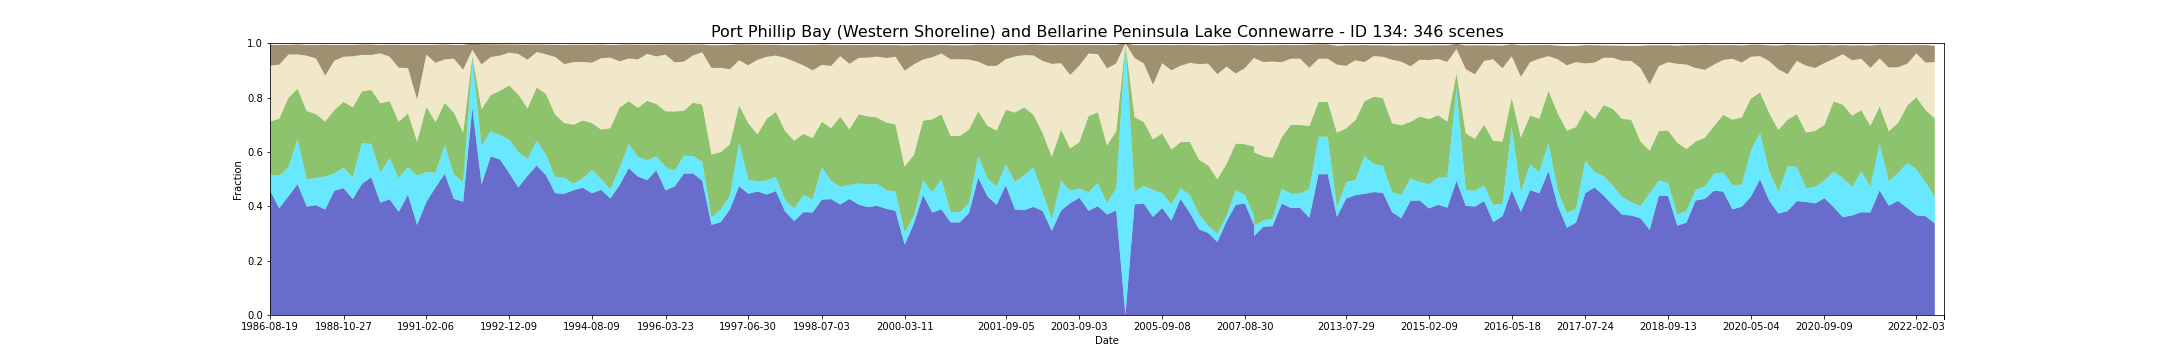

Data behind this chart, as committed beside it:
feature_id, water, wet, bs, pv, npv, pc_missing, date, s3_csv_path, display_time
134, 0.459, 0.0577, 0.07645, 0.195, 0.2058, 0.0502, 1986-08-19T23:31:06Z, s3://dea-public-data-dev/projects/WIT/Ra…, 1986-08-19
134, 0.459, 0.05775, 0.07645, 0.195, 0.2057, 0.0502, 1986-08-19T23:31:30Z, s3://dea-public-data-dev/projects/WIT/Ra…, 1986-08-19
134, 0.3925, 0.1197, 0.07304, 0.2099, 0.1988, 0.0734, 1987-09-23T23:36:41Z, s3://dea-public-data-dev/projects/WIT/Ra…, 1987-09-23
134, 0.3925, 0.1197, 0.07304, 0.2098, 0.1989, 0.0734, 1987-09-23T23:37:05Z, s3://dea-public-data-dev/projects/WIT/Ra…, 1987-09-23
134, 0.4365, 0.1075, 0.03564, 0.2548, 0.1595, 0.008464, 1987-10-25T23:37:15Z, s3://dea-public-data-dev/projects/WIT/Ra…, 1987-10-25
134, 0.4365, 0.1075, 0.03564, 0.2548, 0.1595, 0.008464, 1987-10-25T23:37:39Z, s3://dea-public-data-dev/projects/WIT/Ra…, 1987-10-25
134, 0.4815, 0.1661, 0.03663, 0.1849, 0.1264, 0.06088, 1987-12-12T23:38:08Z, s3://dea-public-data-dev/projects/WIT/Ra…, 1987-12-12
134, 0.4815, 0.1661, 0.03663, 0.1848, 0.1264, 0.06088, 1987-12-12T23:38:31Z, s3://dea-public-data-dev/projects/WIT/Ra…, 1987-12-12
134, 0.399, 0.09934, 0.03929, 0.2519, 0.2038, 0.001613, 1988-02-14T23:39:38Z, s3://dea-public-data-dev/projects/WIT/Ra…, 1988-02-14
134, 0.399, 0.09958, 0.03924, 0.2518, 0.2038, 0.001613, 1988-02-14T23:39:15Z, s3://dea-public-data-dev/projects/WIT/Ra…, 1988-02-14
134, 0.4039, 0.1009, 0.04961, 0.2347, 0.2043, 0.01188, 1988-03-01T23:39:25Z, s3://dea-public-data-dev/projects/WIT/Ra…, 1988-03-01
134, 0.4039, 0.1008, 0.04959, 0.2348, 0.2044, 0.01188, 1988-03-01T23:39:49Z, s3://dea-public-data-dev/projects/WIT/Ra…, 1988-03-01
134, 0.3883, 0.1209, 0.1133, 0.2026, 0.1691, 0.03076, 1988-05-20T23:40:04Z, s3://dea-public-data-dev/projects/WIT/Ra…, 1988-05-20
134, 0.3883, 0.1211, 0.1132, 0.2024, 0.1691, 0.03076, 1988-05-20T23:40:27Z, s3://dea-public-data-dev/projects/WIT/Ra…, 1988-05-20
134, 0.4572, 0.06466, 0.05776, 0.2324, 0.1817, 0.003174, 1988-09-25T23:40:42Z, s3://dea-public-data-dev/projects/WIT/Ra…, 1988-09-25
134, 0.4572, 0.06461, 0.05777, 0.2324, 0.1817, 0.003174, 1988-09-25T23:40:18Z, s3://dea-public-data-dev/projects/WIT/Ra…, 1988-09-25
134, 0.4668, 0.07498, 0.04364, 0.2425, 0.1659, 0.0, 1988-10-27T23:40:35Z, s3://dea-public-data-dev/projects/WIT/Ra…, 1988-10-27
134, 0.4668, 0.07493, 0.04365, 0.2425, 0.1659, 0.0, 1988-10-27T23:40:11Z, s3://dea-public-data-dev/projects/WIT/Ra…, 1988-10-27
134, 0.4265, 0.08032, 0.04187, 0.2571, 0.1877, 0.0, 1988-11-12T23:40:13Z, s3://dea-public-data-dev/projects/WIT/Ra…, 1988-11-12
134, 0.4265, 0.08022, 0.04189, 0.2572, 0.1877, 0.0, 1988-11-12T23:40:37Z, s3://dea-public-data-dev/projects/WIT/Ra…, 1988-11-12
134, 0.4824, 0.1503, 0.03787, 0.19, 0.1344, 0.0, 1988-12-14T23:40:23Z, s3://dea-public-data-dev/projects/WIT/Ra…, 1988-12-14
134, 0.4824, 0.1499, 0.03797, 0.1902, 0.1345, 0.0, 1988-12-14T23:39:59Z, s3://dea-public-data-dev/projects/WIT/Ra…, 1988-12-14
134, 0.5069, 0.1227, 0.03799, 0.1986, 0.1286, 0.0, 1989-10-14T23:35:12Z, s3://dea-public-data-dev/projects/WIT/Ra…, 1989-10-14
134, 0.5069, 0.1227, 0.03799, 0.1986, 0.1286, 0.0, 1989-10-14T23:34:48Z, s3://dea-public-data-dev/projects/WIT/Ra…, 1989-10-14
134, 0.4132, 0.1106, 0.03094, 0.2553, 0.1837, 0.003015, 1990-03-07T23:30:49Z, s3://dea-public-data-dev/projects/WIT/Ra…, 1990-03-07
134, 0.4132, 0.1105, 0.03103, 0.2552, 0.1837, 0.003015, 1990-03-07T23:30:25Z, s3://dea-public-data-dev/projects/WIT/Ra…, 1990-03-07
134, 0.4261, 0.1506, 0.0438, 0.2104, 0.1633, 0.0, 1990-05-10T23:29:53Z, s3://dea-public-data-dev/projects/WIT/Ra…, 1990-05-10
134, 0.4261, 0.1509, 0.04371, 0.2102, 0.1633, 0.0, 1990-05-10T23:30:16Z, s3://dea-public-data-dev/projects/WIT/Ra…, 1990-05-10
134, 0.3796, 0.1244, 0.08437, 0.2071, 0.1985, 0.008464, 1990-05-26T23:30:12Z, s3://dea-public-data-dev/projects/WIT/Ra…, 1990-05-26
134, 0.3796, 0.1242, 0.0844, 0.2073, 0.1985, 0.008464, 1990-05-26T23:29:48Z, s3://dea-public-data-dev/projects/WIT/Ra…, 1990-05-26
134, 0.4428, 0.1022, 0.08508, 0.1966, 0.167, 0.0003174, 1990-06-27T23:30:11Z, s3://dea-public-data-dev/projects/WIT/Ra…, 1990-06-27
134, 0.4428, 0.1026, 0.08487, 0.1964, 0.167, 0.0003174, 1990-06-27T23:29:47Z, s3://dea-public-data-dev/projects/WIT/Ra…, 1990-06-27
134, 0.3309, 0.1822, 0.2008, 0.1252, 0.1546, 0.0703, 1990-07-29T23:30:04Z, s3://dea-public-data-dev/projects/WIT/Ra…, 1990-07-29
134, 0.3309, 0.182, 0.2007, 0.1253, 0.1549, 0.0703, 1990-07-29T23:29:40Z, s3://dea-public-data-dev/projects/WIT/Ra…, 1990-07-29
134, 0.4161, 0.1097, 0.0358, 0.2402, 0.192, 0.004258, 1991-02-06T23:30:35Z, s3://dea-public-data-dev/projects/WIT/Ra…, 1991-02-06
134, 0.4161, 0.1096, 0.03583, 0.2404, 0.192, 0.004258, 1991-02-06T23:30:11Z, s3://dea-public-data-dev/projects/WIT/Ra…, 1991-02-06
134, 0.4697, 0.05359, 0.06607, 0.1867, 0.218, 0.0, 1991-08-01T23:33:06Z, s3://dea-public-data-dev/projects/WIT/Ra…, 1991-08-01
134, 0.4697, 0.05382, 0.06607, 0.1866, 0.2179, 0.0, 1991-08-01T23:33:30Z, s3://dea-public-data-dev/projects/WIT/Ra…, 1991-08-01
134, 0.5194, 0.1061, 0.05458, 0.1549, 0.1603, 0.0, 1991-08-17T23:33:34Z, s3://dea-public-data-dev/projects/WIT/Ra…, 1991-08-17
134, 0.4273, 0.08976, 0.05062, 0.2272, 0.1988, 0.004311, 1991-12-07T23:34:30Z, s3://dea-public-data-dev/projects/WIT/Ra…, 1991-12-07
134, 0.4273, 0.08976, 0.05062, 0.2272, 0.1988, 0.004311, 1991-12-07T23:34:07Z, s3://dea-public-data-dev/projects/WIT/Ra…, 1991-12-07
134, 0.4164, 0.0728, 0.09137, 0.1819, 0.2315, 0.001217, 1992-07-02T23:33:11Z, s3://dea-public-data-dev/projects/WIT/Ra…, 1992-07-02
134, 0.4164, 0.07277, 0.09142, 0.1819, 0.2314, 0.001217, 1992-07-02T23:32:47Z, s3://dea-public-data-dev/projects/WIT/Ra…, 1992-07-02
134, 0.7635, 0.1712, 0.02327, 0.01871, 0.02224, 2.6448729138595084e-05, 1992-07-18T23:32:59Z, s3://dea-public-data-dev/projects/WIT/Ra…, 1992-07-18
134, 0.4806, 0.1427, 0.07402, 0.1341, 0.1647, 0.008543, 1992-08-19T23:32:30Z, s3://dea-public-data-dev/projects/WIT/Ra…, 1992-08-19
134, 0.4806, 0.1428, 0.07397, 0.1341, 0.1647, 0.008543, 1992-08-19T23:32:06Z, s3://dea-public-data-dev/projects/WIT/Ra…, 1992-08-19
134, 0.5836, 0.09244, 0.04693, 0.1333, 0.1397, 0.0002645, 1992-09-04T23:31:53Z, s3://dea-public-data-dev/projects/WIT/Ra…, 1992-09-04
134, 0.5836, 0.09228, 0.04695, 0.1333, 0.1398, 0.0002645, 1992-09-04T23:32:17Z, s3://dea-public-data-dev/projects/WIT/Ra…, 1992-09-04
134, 0.5725, 0.089, 0.04094, 0.1636, 0.1295, 0.0, 1992-10-22T23:31:04Z, s3://dea-public-data-dev/projects/WIT/Ra…, 1992-10-22
134, 0.5725, 0.089, 0.04093, 0.1636, 0.1296, 0.0, 1992-10-22T23:31:28Z, s3://dea-public-data-dev/projects/WIT/Ra…, 1992-10-22
134, 0.5223, 0.1232, 0.02995, 0.1989, 0.1209, 0.01013, 1992-12-09T23:31:16Z, s3://dea-public-data-dev/projects/WIT/Ra…, 1992-12-09
134, 0.5223, 0.1234, 0.02996, 0.1988, 0.1209, 0.01013, 1992-12-09T23:30:53Z, s3://dea-public-data-dev/projects/WIT/Ra…, 1992-12-09
134, 0.4691, 0.1301, 0.0343, 0.212, 0.1494, 0.0005819, 1993-04-16T23:32:22Z, s3://dea-public-data-dev/projects/WIT/Ra…, 1993-04-16
134, 0.4691, 0.1298, 0.03436, 0.2122, 0.1495, 0.0005819, 1993-04-16T23:31:59Z, s3://dea-public-data-dev/projects/WIT/Ra…, 1993-04-16
134, 0.512, 0.06149, 0.05555, 0.1869, 0.1785, 0.0, 1993-08-22T23:32:00Z, s3://dea-public-data-dev/projects/WIT/Ra…, 1993-08-22
134, 0.512, 0.06149, 0.05554, 0.1869, 0.1786, 0.0, 1993-08-22T23:32:24Z, s3://dea-public-data-dev/projects/WIT/Ra…, 1993-08-22
134, 0.55, 0.09146, 0.02769, 0.1956, 0.1305, 0.0, 1993-11-10T23:32:01Z, s3://dea-public-data-dev/projects/WIT/Ra…, 1993-11-10
134, 0.55, 0.09154, 0.02767, 0.1955, 0.1304, 0.0, 1993-11-10T23:31:37Z, s3://dea-public-data-dev/projects/WIT/Ra…, 1993-11-10
134, 0.5148, 0.0748, 0.03496, 0.2242, 0.1456, 0.0, 1993-11-26T23:31:31Z, s3://dea-public-data-dev/projects/WIT/Ra…, 1993-11-26
134, 0.5148, 0.07474, 0.03496, 0.2242, 0.1457, 0.0, 1993-11-26T23:31:55Z, s3://dea-public-data-dev/projects/WIT/Ra…, 1993-11-26
... 286 more rows
